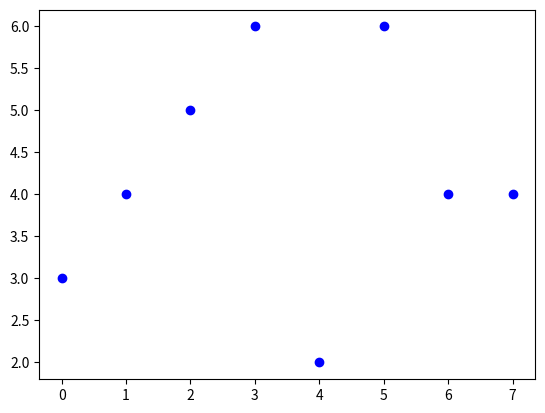

Python code for this plot:
import matplotlib.pyplot as plt

a = [3,4,5,6,2,6,4,4]
plt.plot(a, "bo", linewidth=2)
plt.savefig("myplot.png")
